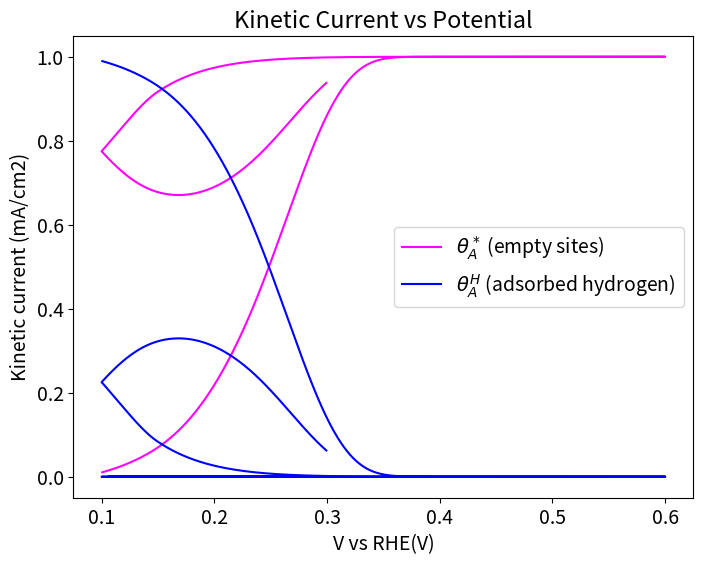

The matplotlib source for this figure:
import numpy as np
from scipy.integrate import solve_ivp
import matplotlib.pyplot as plt
import pandas as pd
plt.rcParams.update({'font.size': 14})

###########################################################################################################################
###########################################################################################################################
####################################################### PARAMETERS ########################################################
###########################################################################################################################
###########################################################################################################################

# Physical Constants
RT = 8.314*298 #ideal gas law times temperature
F = 96485.0 #Faraday constant, C/mol
cmax = 7.5*10e-10 #mol*cm-2*s-1

# Model Parameters
k_V = cmax * 10**0
beta = 0.5
GHad = -0.15 * F

# potential sweep & time 
UpperV = 0.6
LowerV = 0.1
scanrate = 0.025  #scan rate in V/s
timescan = (UpperV-LowerV)/(scanrate)
max_time = 48
t = np.arange(0.0, max_time, scanrate)
endtime = t[-1]
duration = [0, endtime]
time_index = [t]

#Initial conditions
thetaA_H0 = 0.99  # Initial coverage of Hads, needs to be high as this is reduction forward
thetaA_Star0 = 1.0 - thetaA_H0  # Initial coverage of empty sites
theta0 = np.array([thetaA_Star0, thetaA_H0])

############################################################################################################################
############################################################################################################################
########################################################## FUNCTIONS #######################################################
############################################################################################################################
############################################################################################################################


#Linear sweep voltammetry- defining a potential as a function of time
def potential(x):
    if x%(2*timescan)<timescan:
            Vapp = LowerV + scanrate*(x%((UpperV-LowerV)/(scanrate)))
    else:
            Vapp = UpperV - scanrate*(x%((UpperV-LowerV)/(scanrate)))
    return Vapp


#Function to calculate U and Keq from theta, dG
def eqpot(theta):
    theta = np.asarray(theta)
    thetaA_star, thetaA_H = theta # unpack surface coverage
    ##Volmer
    U_V = (-GHad/F) + (RT*np.log(thetaA_star/thetaA_H))/F 
    #U relies on the free energy of hydrogen adsorption plus the log of surface coverage (considered a concentration)
    return U_V
    

#reduction is FORWARD, oxidation is REVERSE, all variables are consistent with this
def rates_r0(t, theta):
    theta = np.asarray(theta)
    thetaA_star, thetaA_H = theta #surface coverages again, acting as concentrations
    V = potential(t)  # Use t directly (scalar)
    U_V = eqpot(theta) #call function to find U for given theta
    
    ##Volmer Rate Equation-v
    r_V = k_V * (thetaA_star ** (1 - beta)) * (thetaA_H ** beta) * np.exp(beta * GHad / RT) * (np.exp(-(beta) * F * (V - U_V) / RT) - np.exp((1 - beta) * F * (V - U_V) / RT))
    
    return r_V

def sitebal_r0(t, theta):
    r_V = rates_r0(t, theta)
    dthetadt = [-r_V / cmax, r_V/cmax]
    return dthetadt

V = np.array([potential(ti) for ti in t])
curr1 = np.empty(len(t), dtype=object)
tcurr1= np.empty(len(t), dtype=object)

# whether a rate is positive or negative depends on the associated reaction affects each site balance
# Heyrovsky (r1) is positive in theta_star_rate because as the H reaction moves forward, the number of empty sites increases
# Volmer (r0) is negative in theta_star_rate because as the V reaction moves forward, the number of empty sites decreases
# Heyrovsky (r1) is negative in theta_H_rate because as the H reaction moves forward, the number of H-occupied sites decreases
# Volmer (r0) is positive in theta_H_rate because as the V reaction moves forward, the number of H-occupied sites increases





############################################################################################################################################################
############################################################################################################################################################
########################################################## SOLVER ##########################################################################################
############################################################################################################################################################
############################################################################################################################################################
soln = solve_ivp(sitebal_r0, duration, theta0, t_eval= t)


print(f"Solver success: {soln.success}")
if not soln.success:
    print(soln.message)
    exit()

############################################################################################################################################################
############################################################################################################################################################
########################################################## Value Extracting ################################################################################
############################################################################################################################################################
############################################################################################################################################################

# Extract coverages from odeint
thetaA_Star = soln.y[0, :]
thetaA_H = soln.y[1, :]

#calculates rate based on theta values calculated during odeint, zips it with time given from potential(x) function
r0_vals = np.array([rates_r0(time, theta) for time, theta in zip(t, soln.y.T)])
###takes only volmer rate to compute kinetic current density
curr1 = r0_vals * -F


# # Find the indices of the maximum and minimum values for rate
# max_curr_index = np.argmax(curr1)
# min_curr_index = np.argmin(curr1)

# # Find the corresponding times
# time_max_curr = t[max_curr_index]
# time_min_curr = t[min_curr_index]

# # Calculate the voltages at these times
# voltage_max_curr = potential(time_max_curr)
# voltage_min_curr = potential(time_min_curr)

# # Print the results
# print(f"Voltage at max current: {voltage_max_curr}")
# print(f"Voltage at min current: {voltage_min_curr}")

###########################################################################################################################
###########################################################################################################################
########################################################## PLOTS ############################################################
###########################################################################################################################
###########################################################################################################################
#Plot results
plt.figure(figsize=(8, 6))
plt.plot(V[1:], thetaA_Star[1:], label=r'$\theta_A^*$ (empty sites)', color='magenta')
plt.plot(V[1:], thetaA_H[1:], label=r'$\theta_A^H$ (adsorbed hydrogen)', color='blue')
plt.xlabel('Voltage vs. RHE (V)')
plt.ylabel('Coverage')
plt.grid()
plt.legend()
plt.title('Surface Coverage vs. Time')
plt.show()


# #Plot of reaction rate vs time
# plt.figure(figsize=(8, 6))
# plt.plot(t[1:], t_rate[1:], label='Total Rate', color='red')
# plt.xlabel('Time (s)')
# plt.ylabel(r'$r_0$ (mol/cm²/s)')
# plt.legend()
# plt.title('Reaction Rate vs. Time')
# plt.grid()
# plt.show()

# plot kinetic current desnity as a function of potential
plt.plot(V[10:20000], curr1[10:20000], 'b')
plt.xlabel('V vs RHE(V)')
plt.ylabel('Kinetic current (mA/cm2)')
plt.title('Kinetic Current vs Potential')
plt.grid()
plt.show()


# #Create a dictionary to hold the data for excel file 
# data = {
#     "Time (s)": t[:len(t)],
#     "Voltage (V)": V[:len(t)],  
#     "Volmer Rate": r0_vals[:len(t), 0],
#     "Tafel Rate": r0_vals[:len(t), 1],
#     "ThetaA_Star": thetaA_Star[:len(t)],
#     "ThetaA_H": thetaA_H[:len(t)],
#     "Current": curr1[:len(t)]
# }

# # Convert the dictionary to a DataFrame
# df = pd.DataFrame(data)

# # Export the DataFrame to an Excel file
# df.to_excel("reaction_data.xlsx", index=False)

# print("Data exported successfully to reaction_data.xlsx")


